pico-8 play session: hold ← + tap ❎

[t = 1 s] hold ← ~1s, tap ❎ ~2×
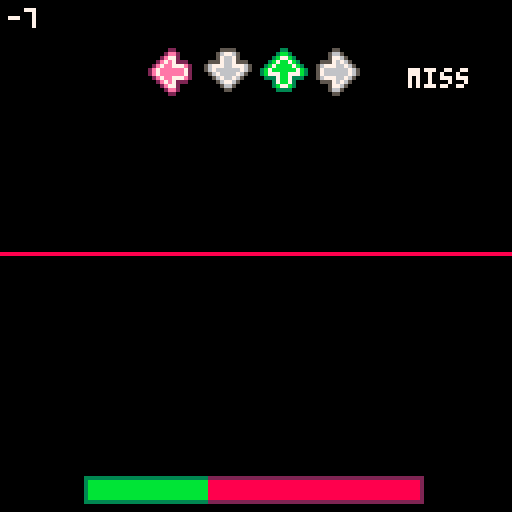
[t = 2 s] hold ← ~2s, tap ❎ ~4×
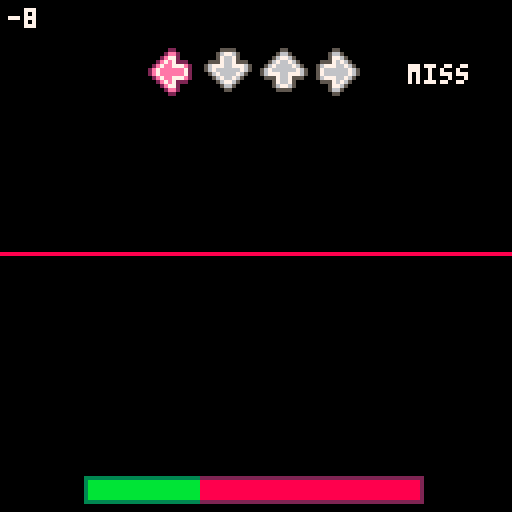
[t = 4 s] hold ← ~4s, tap ❎ ~7×
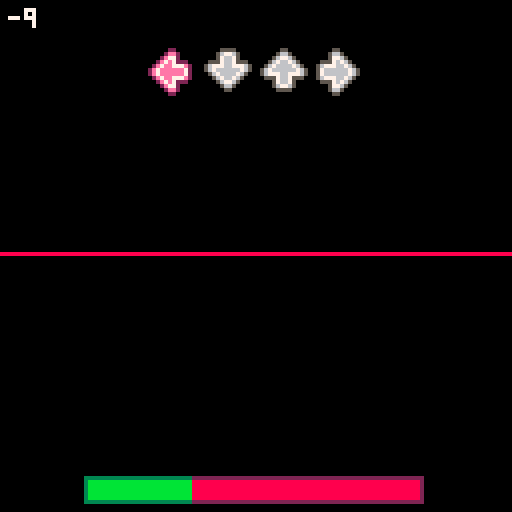
[t = 8 s] hold ← ~8s, tap ❎ ~14×
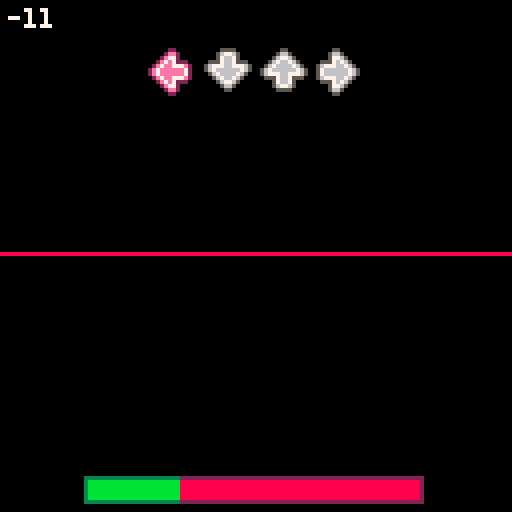

pico-8 cartridge
version 35
__lua__
--arrowmania
--by carson kompon

function _init()
	cartname = "amania-factory.p8"
	songid = 0
	
	--this should be (MUSIC_SPD * 31.8)
	synctime = 636
	
	--this is the main menu cart
	selectcart = "arrowmania.p8"
	
	cartdata("carsonk_arrowmania")
	poke(0x5f2d,1)
	seed = flr(rnd(8000))*4
	menuitem(1,"back to title",function() dset(60,1) load(selectcart) end)
	function toggle_downscroll()
		if downscroll == 0 then
			downscroll = 1
			menuitem(2,"downscroll: on",toggle_downscroll)
		else
			downscroll = 0
			menuitem(2,"downscroll: off",toggle_downscroll)
		end
		dset(63,downscroll)
	end
	downscroll = dget(63)
	if downscroll == 0 then
		menuitem(2,"downscroll: off",toggle_downscroll)
	else
		menuitem(2,"downscroll: on",toggle_downscroll)
	end
	difficulty = dget(62)
	local _potseed = dget(61)
	if difficulty == 2 and _potseed ~= 0 then
		seed = _potseed
	end
	srand(seed)
	fadein = 15
	fadeout = -1
	game_init()
end

function _update60()
	if(fadein > 0) fadein-=0.5
	if fadeout > 0 and songover then
		fadeout-=0.5
		if fadeout == 0 then
			local _data = songid*4+difficulty
			if(score > dget(_data) and hp > 0) dset(_data,score)
			highscore = dget(_data)
			results = true
			fadein = 15
			fadeout = -1
		end
	end
	if results then
		results_update()
	else
		game_update()
	end
end

function _draw()
	if results then
		results_draw()
	else
		game_draw()
	end

	if(fadein > 0) fadeall(ceil(fadein))
	if(fadeout > -1) fadeall(15-ceil(fadeout))
end
-->8
--game controller
function game_init()
	laststep = 0
	step = 0
	score = 0
	hp = 500
	maxhp = 1000
	press = {false,false,false,false}
	currentpattern=-1
	results = false
	songover = false
	
	beatmap = {}
	if difficulty == 0 then
		init_beatmap()
	else
		init_beatmap_hard()
	end

	--stats
	hitperfect = 0
	hitgreat = 0
	hitgood = 0
	hitok = 0
	hitmiss = 0
	maxcombo = 0
	totalnotes = #beatmap
	healthgraph = {}
	healthgraph[1] = hp
	
	arrows_init()
	parts_init()
	popups_init()
	
end

function game_update()
	laststep = step
	step+=1

	local _thispat = stat(54)
	healthgraph[currentpattern+1] = hp
	if _thispat ~= currentpattern then
		currentpattern = stat(54)
		step = ((((32*currentpattern)+1)/32)*(synctime/2))
	end
	
	--save seed to clipboard
	if difficulty == 2 and btnp(🅾️,1) then
		printh(baseseed,"@clip")
	end
	
	--spawn arrows
	while #beatmap > 0 and step >= (((beatmap[1][1]+1)/32)*(synctime/2))-(notetime) do
		if #beatmap[1] > 2 then
			spawn_arrow(beatmap[1][1],1, beatmap[1][2], beatmap[1][3])
		else
			spawn_arrow(beatmap[1][1],1, beatmap[1][2], 0)
		end
		deli(beatmap,1)
	end
	
	if hp > 0 then
		arrows_update()
		parts_update()
		popups_update()
	elseif not songover then
		music(-1)
		fadeout = 15
		songover = true
	end
	
	--end of song
	if stat(24)==-1 and fadeout == -1 and not songover then
		fadeout = 15
		songover = true
	end
	
end

-- get inputs ⬅️⬇️⬆️➡️ --
function get_inputs()
	lastpress = {press[1],press[2],press[3],press[4]}
	press = {false,false,false,false}
	if(btn(⬅️) or stat(28,4)) press[1] = true
	if(btn(⬇️) or stat(28,22)) press[2] = true
	if(btn(⬆️) or stat(28,26) or stat(28,14) or btn(❎)) press[3] = true
	if(btn(➡️) or stat(28,7) or stat(28,15) or btn(🅾️)) press[4] = true
end

function game_draw()
	cls()
	
	background_draw()
	
	if hp > 0 then
		local _nh = 128-noteheight
		
		--arrow receptors
		local _ys = {roffsets[1],roffsets[2],roffsets[3],roffsets[4]}
		if downscroll==1 then
			_nh = 128-12-_nh
			for i=1,4 do
				_ys[i].y *= -1
			end
		end
		if(press[1]) arrow_color(0)
		sspr(117,0,11,12,receptorx-26+roffsets[1].x,_nh+_ys[1].y,11,12,true)
		pal()
		if(press[2]) arrow_color(1)
		sspr(116,12,12,11,receptorx-26+14+roffsets[2].x,_nh+_ys[2].y,12,11,false,true)
		pal()
		if(press[3]) arrow_color(2)
		sspr(116,12,12,11,receptorx-26+14*2+roffsets[3].x,_nh+_ys[3].y,12,11)
		pal()
		if(press[4]) arrow_color(3)
		sspr(117,0,11,12,receptorx-26+14*3+roffsets[4].x,_nh+_ys[4].y,11,12)
		pal()
		
		--particles
		parts_draw()
		
		--popups
		popups_draw()
		
		--arrows
		arrows_draw()
		
		--health bar
		local _xx = 63-42+flr(84*(hp/maxhp))
		local _yy = 127-8
		if(downscroll == 1) _yy = 121 - _yy
		rectfill(63-42,_yy,63-42+84,_yy+6,2)
		rectfill(63-42+1,_yy+1,63-42+84-1,_yy+5,8)
		rectfill(63-42,_yy,_xx,_yy+6,3)
		rectfill(63-42+1,_yy+1,_xx,_yy+5,11)
		
		--score
		local _scy = 2
		if(downscroll == 1) _scy = 121
		print(tostr(score),2,_scy,7)
		
	else
		--dead
		
	end
	pal()
end

function dir_to_ang(_dir)
	if(_dir == 0) return 180
	if(_dir == 1) return 90
	if(_dir == 2) return 270
	return 0
end

--linear interpolation
function lerp(pos,tar,perc)
 return pos+((tar-pos)*perc)
end

-- fade to black
local fadetable0={
{0,0,0,0,0,0,0,0,0,0,0,0,0,0,0},
{1,1,1,1,1,1,1,0,0,0,0,0,0,0,0},
{2,2,2,2,2,2,1,1,1,0,0,0,0,0,0},
{3,3,3,3,3,3,1,1,1,0,0,0,0,0,0},
{4,4,4,2,2,2,2,2,1,1,0,0,0,0,0},
{5,5,5,5,5,1,1,1,1,1,0,0,0,0,0},
{6,6,13,13,13,13,5,5,5,5,1,1,1,0,0},
{7,6,6,6,6,13,13,13,5,5,5,1,1,0,0},
{8,8,8,8,2,2,2,2,2,2,0,0,0,0,0},
{9,9,9,4,4,4,4,4,4,5,5,0,0,0,0},
{10,10,9,9,9,4,4,4,5,5,5,5,0,0,0},
{11,11,11,3,3,3,3,3,3,3,0,0,0,0,0},
{12,12,12,12,12,3,3,1,1,1,1,1,1,0,0},
{13,13,13,5,5,5,5,1,1,1,1,1,0,0,0},
{14,14,14,13,4,4,2,2,2,2,2,1,1,0,0},
{15,15,6,13,13,13,5,5,5,5,5,1,1,0,0}
}

function fadeall(i)
	for c=0,15 do
		if flr(i+1)>=16 then
			pal(c,0,1)
		else
			pal(c,fadetable0[c+1][flr(i+1)],1)
		end
	end
end

--choose random array
function choose(t)
	return t[flr(rnd(#t))+1]
end
-->8
--background art

drumsize = 0
basssize = 0
arpsize = 0
wpoints = {}
for i=0,8 do
	wpoints[i+1] = {x=i*16,y=63}
end

function background_draw()
	for i=0,3 do
		if stat(46+i)!=-1 then
			--address of current note
			local a=0x3200+68*stat(46+i)+(stat(50+i)<<1)
			--pitch of current note
			local p=%a&0x003f
			--volume of note
			local v=%a&0x0e00
			--waveform of note
			local w=%a&0x01c0
			
			if(i==0 and v>0) drumsize = v
			if(i==1) basssize = (p+4)*v/2000
			if(i==2) arpsize = p
			
		end
	end
	
	if arpsize > 0 then
		line(arpsize,0,0,arpsize,12)
		line(127-arpsize,0,127,arpsize,12)
		line(0,127-arpsize,arpsize,127,12)
		line(127-arpsize,127,127,127-arpsize,12)
	end
	
	for i=1,#wpoints-1 do
		local _r = basssize
		if(i>1) wpoints[i].y=63+(sin(time()*4+i/4)*_r)
		line(wpoints[i].x,wpoints[i].y,wpoints[i+1].x,wpoints[i+1].y,8)
	end
	
	if drumsize > 0 then
		for j=0,drumsize/500 do
			rect(j,j,127-j,127-j,5)
		end
		drumsize -= 200
		if(drumsize < 0) drumsize = 0
	end
	
	if basssize > 0 then
		basssize -= 1
		if(basssize<0) basssize=0
	end

	-- for i=1,4 do
	--  roffsets[i].x = cos(time()+i/4)*4
	-- 	roffsets[i].y = sin(time()+i/4)*8
	-- 	if(i%2==0) roffsets[i].x = -roffsets[i].x
	-- end
	
end
-->8
--beatmap

function init_beatmap_hard()
	
	map_add(32,"0,3,7:8,0,2:11,2,2:14,1,1:16,3,7:24,0,2:27,2,2:30,1,1")
	map_add(32*2,"0,3,7:8,0,2:11,2,2:14,1,1:16,3,7:24,0,2:27,2,1")
	
	map_add(32*3,"0,0,1:3,0,1:6,0,1:8,1,2:11,3,2:14,2,1:16,0:17,0:19,0:20,0:22,0:23,0:24,1:25,1:26,3:27,2,2:30,0,1")
	map_add(32*4,"0,0,1:3,0,1:6,0,1:8,1,2:11,3,2:14,2,1:16,0:17,0:19,0:20,0:22,0:23,0:24,1:25,1:26,3:27,2,2:30,0,1")
	
	map_add(32*5,"0,0:1,1:2,3:3,2:4,0:5,1:6,3:7,2:8,3:9,1:10,0:11,2:12,3:13,1:14,0:15,2:16,3:17,1:18,0:19,2:20,3:21,1:22,0:23,2:24,0:25,1:26,3:27,2:28,0:29,1:30,3:31,2")
	map_add(32*6,"0,0:1,1:2,3:3,2:4,0:5,1:6,3:7,2:8,3:9,1:10,0:11,2:12,3:13,1:14,0:15,2:16,3:17,1:18,0:19,2:20,3:21,1:22,0:23,2:24,0:25,1:26,3:27,2:28,0:29,1:30,3:31,2")
	
	map_add(32*7,"0,0,7:8,1,2:11,2:16,0,7:24,1,2:27,3")
	map_add(32*8,"0,0,7:8,1,2:11,2:16,0,7:24,1,2:27,3")
	
	map_add(32*9,"0,3,3:5,3:7,3:8,1,2:11,0,2:14,2,1:16,0:17,0,1:19,0,1:21,0,1:23,0:24,1:25,1:26,3:27,2,2:30,0,1")
	map_add(32*10,"0,3,3:5,3:7,3:8,1,2:11,0,2:14,2,1:16,0:17,0,1:19,0,1:21,0,1:23,0:24,1:25,1:26,3:27,2,2:30,0,1")
	
	map_add(32*11,"0,0:1,1:2,3:3,2:4,0:5,1:6,3:7,2:8,3:9,1:10,0:11,2:12,3:13,1:14,0:15,2:16,3:17,1:18,0:19,2:20,3:21,1:22,0:23,2:24,0:25,1:26,3:27,2:28,0:29,1:30,3:31,2")
	map_add(32*12,"0,0:1,1:2,3:3,2:4,0:5,1:6,3:7,2:8,3:9,1:10,0:11,2:12,3:13,1:14,0:15,2:16,3:17,1:18,0:19,2:20,3:21,1:22,0:23,2:24,0:25,1:26,3:27,2:28,0:29,1:30,3:31,2")
	
	map_add(32*13,"0,0,7:8,1,2:11,3:16,0,7:24,1,2:27,3,2:30,2,1")
	map_add(32*14,"0,0,7:8,1,2:11,3:16,0,7:24,1,2:27,3,2:30,2,1")
	
	
	music(0)
end

function init_beatmap()
	map_add(32,"0,3,7:8,0,2:11,2,2:14,1,1:16,3,7:24,0,2:27,2,2:30,1,1")
	map_add(32*2,"0,3,7:8,0,2:11,2,2:14,1,1:16,3,7:24,0,2:27,2,1")
	
	map_add(32*3,"0,0,2:3,0,2:6,0,1:8,1,2:11,3,2:14,2,1:17,0,2:20,0,2:23,0:25,1:27,2:30,0")
	map_add(32*4,"0,0,2:3,0,2:6,0,1:8,1,2:11,3,2:14,2,1:17,0,2:20,0,2:23,0:25,1:27,2:30,0")
	
	map_add(32*5,"0,0:2,3:4,0:6,3:8,3:10,0:12,3:14,0:16,3:18,0:20,3:22,0:24,0:26,3:28,0:30,3")
	map_add(32*6,"0,0:2,3:4,0:6,3:8,3:10,0:12,3:14,0:16,3:18,0:20,3:22,0:24,0:26,3:28,0:30,3")
	
	map_add(32*7,"0,0,7:8,1,2:11,2:16,0,7:24,1,2:27,3")
	map_add(32*8,"0,0,7:8,1,2:11,2:16,0,7:24,1,2:27,3")
	
	map_add(32*9,"0,3,4:5,3,2:8,1,2:11,0,2:16,0,1:18,0,1:20,0,1:22,0,1:24,1,2:27,2,2:30,0,1")
	map_add(32*10,"0,3,4:5,3,2:8,1,2:11,0,2:16,0,1:18,0,1:20,0,1:22,0,1:24,1,2:27,2,2:30,0,1")
	
	map_add(32*11,"0,0:2,3:4,0:6,3:8,3:10,0:12,3:14,0:16,3:18,0:20,3:22,0:24,0:26,3:28,0:30,3")
	map_add(32*12,"0,0:2,3:4,0:6,3:8,3:10,0:12,3:14,0:16,3:18,0:20,3:22,0:24,0:26,3:28,0:30,3")
	
	map_add(32*13,"0,0,7:8,1,2:11,3:16,0,7:24,1,2:27,3,2:30,2,1")
	map_add(32*14,"0,0,7:8,1,2:11,3:16,0,7:24,1,2:27,3,2:30,2,1")
	
	
	music(0)
end

function map_add( _off, _s)
	
	lastrandom = -1
	local _ar = split(_s,":")
	for _a in all(_ar) do
		local _beat = split(_a)
		if difficulty == 2 then
			repeat
				_beat[2] = flr(rnd(4))
			until _beat[2] ~= lastrandom or flr(rnd(8)) == 0
			lastrandom = _beat[2]
		end
		_beat[1] += _off
		add(beatmap,_beat)
	end
end
-->8
--arrows
function arrows_init()
	--how many pixels between the bottom of the screen and the receptors
	noteheight = 116
	--how long a note is on screen in frames
	notetime = 45
	--the pixel radius of the arrow's hitboxes
	hitrange = 12
	--the x position of the receptors
	receptorx = 63

	--the offsets of the indidual receptors (play with these values elsewhere)
	roffsets = {}
	for i=1,4 do
		roffsets[i] = {x=0,y=0}
	end

	traillength = (noteheight/notetime)*11

	arrows = {}
	trails = {}
	combo = 0
	lastrandom = -1
end

arrowcols = {2,1,3,4}
function arrow_color(_dir)
	if _dir == 0 then
		pal(5,2)
		pal(6,14)
	elseif _dir == 1 then
		pal(5,1)
		pal(6,12)
	elseif _dir == 2 then
		pal(5,3)
		pal(6,11)
	elseif _dir == 3 then
		pal(5,4)
		pal(6,9)
	end
end

function spawn_arrow(_off,_side,_dir,_len,_ugh)
	local _arrow = {x=_dir*14+receptorx-26,y=128-(noteheight/notetime),dir=_dir,len=_len,ugh=_ugh}
	
	--local _offset = flr((step - (((_off+1)/32)*(synctime/2))-(notetime)))
	--for i=1,_offset do
	--	_arrow.y -= noteheight/notetime
	--end
	
	add(arrows,_arrow)
	if _len > 0 then
		add(trails,{x=_arrow.x,y=128-(noteheight/notetime),dir=_dir,len=_len})
	end
end

function arrows_update()
	
	get_inputs()
	_pressed = {false,false,false,false}
	
	for _a in all(arrows) do
		_a.y -= noteheight/notetime
		--note goes off screen
		if _a.y <= -10 then
			hitmiss += 1
			poke(0x5f43,15)
			hp -= 20
			combo = 0
			del(arrows,_a)
		end
		--note collision
		local _notedist = abs(_a.y - (128-noteheight))
		if _notedist <= hitrange then
			--note hit
			if press[_a.dir+1] and not lastpress[_a.dir+1] then
			--if _a.y <= 128-noteheight+2 then
				poke(0x5f43)
				
				if(difficulty == 3) corrupt()
				
				local _popuptext = "ok"
				local _scoreadd = flr(10*((hitrange-_notedist)/(hitrange/2))+0.5)
				if _notedist < 2 then
					_popuptext = "perfect"
					hitperfect += 1
				elseif _notedist < 5 then
					_popuptext = "great"
					hitgreat += 1
				elseif _notedist < 10 then
					_popuptext = "good"
					hitgood += 1
				else
					hitok += 1
				end
				local _popy = 20
				local _comby = 26
				if downscroll==1 then
					_popy = 112
					_comby = 106
				end
				create_popup(110,_popy,_popuptext)
				combo += 1
				if(combo > maxcombo) maxcombo = combo
				if(combo >= 10) create_popup(110,_comby,"X" .. tostr(combo))
				
				_pressed[_a.dir+1] = true
				--score += ceil(200*(1-abs(_a.y-(128-noteheight))/7))
				score += _scoreadd
				hp += 20
				hp = min(maxhp,hp)
				fx_hit(_a.x+3,_a.y+3,arrowcols[_a.dir+1])
				del(arrows,_a)
			end
		end
	end
	
	for _t in all(trails) do
		_t.y -= noteheight/notetime
		
		if(_t.y <= 128-noteheight-(_t.len*traillength)) del(trails,_t)
		
		--trail collision
		if _t.y <= 128-noteheight and _t.y >= 128-noteheight-(_t.len*traillength) then
			--hold button
			if press[_t.dir+1] then
			--if true then
				--score += 2
				hp += 1
				hp = min(maxhp,hp)
				local _parx = roffsets[_t.dir+1].x
				local _pary = roffsets[_t.dir+1].y
				if(downscroll == 1) _pary *= -1
				spawn_part(_t.x+3+_parx,128-noteheight+7+_pary,rnd(),1,0.25,0.25,0.1,0.25,arrowcols[_t.dir+1])
			end
		end
		
	end
	
	--pressing when no note is there
	for i=1,4 do
		if press[i] and not lastpress[i] and not _pressed[i] then
			score -= 1
			
			hitmiss += 1
			local _popy = 20
			if(downscroll==1) _popy = 112
			create_popup(110,_popy,"miss")
			hp -= 20
			combo = 0
			
			sfx(1,3)
			poke(0x5f43)
		end
	end
	
end

function arrows_draw()
	for _t in all(trails) do
		local _y1 = max(128-noteheight+7,_t.y+1)
		local _y2 = _t.y+(_t.len*traillength)
		if downscroll == 1 then
			_y1 = 128 - _y1
			_y2 = 128 - _y2
		end
		local _roff = roffsets[_t.dir+1]
		rectfill(_t.x+5+_roff.x,_y1+_roff.y,_t.x+6+_roff.x,_y2+_roff.y,arrowcols[_t.dir+1])
	end
	for _a in all(arrows) do
		arrow_color(_a.dir)
		local _yy = _a.y
		if(downscroll==1) _yy = 128-12 - _yy
		local _roff = roffsets[_a.dir+1]
		if _a.dir == 0 or _a.dir == 3 then
			sspr(117,0,11,12,_a.x+_roff.x,_yy+_roff.y,11,12,_a.dir == 0)
		else
			sspr(116,12,12,11,_a.x+_roff.x,_yy+_roff.y,12,11,false,_a.dir == 1)
		end
		pal()
	end
end
-->8
--particles
function parts_init()
	parts = {}
end

function fx_hit(_x,_y,_col)
	for i=0,3 do
		local _parx = roffsets[i+1].x
		local _pary = roffsets[i+1].y
		if(downscroll == 1) _pary *= -1
		spawn_part(_x+_parx,_y+_pary,(i/4)+0.125,2,0.15,0.125,0.015,0.0675,_col)
	end
end

function spawn_part(_x,_y,_dir,_spd,_fric,_size,_growth,_fade,_col)
	if downscroll > 0 then
		_y = 128 - _y
	end
	add(parts,{
	x=_x,
	y=_y,
	dir=_dir,
	spd=_spd,
	fric=_fric,
	r=_size,
	growth=_growth,
	growthspd=_growth,
	fadeam=_fade,
	fade=0,
	col=_col,
	hs=sin(_dir)*_spd,
	vs=cos(_dir)*_spd,
	lx=_x,
	ly=_y
	})
end

function parts_update()
	for _p in all(parts) do
		if(abs(_p.hs) > 0) _p.hs -= _p.fric*sgn(_p.hs)
		if(abs(_p.vs) > 0) _p.vs -= _p.fric*sgn(_p.vs)
		_p.lx = _p.x
		_p.ly = _p.y
		_p.x += _p.hs
		_p.y += _p.vs
		_p.growthspd += _p.growth
		_p.r += _p.growthspd
		_p.fade += _p.fadeam
		if(_p.fade >= 1 or _p.r <= 0) del(parts,_p)
	end
end

function parts_draw()
	for _p in all(parts) do
		if(_p.fade >= 0.6) fillp(▒)
		if(_p.fade >= 0.85) fillp(░)
		circfill(_p.lx,_p.ly,_p.r,_p.col)
		circfill(_p.x,_p.y,_p.r,_p.col)
		fillp(█)
	end
end

-->8
--popups system
function popups_init()
	popups={}
end

function create_popup(_x,_y,_txt)
	add(popups,{
	x=_x,y=_y,sy=_y,txt=_txt,fade=0
	})
end

function popups_update()
	for _p in all(popups) do
		if _p.fade < 1 then
			_p.y = lerp(_p.y,_p.sy-4,0.125)
			_p.fade += 1/15
			if _p.fade >= 1 then
				del(popups,_p)
			end
		end
	end
end

function popups_draw()
	for _p in all(popups) do
		if(_p.fade >= 0.5) fillp(▒)
		if(_p.fade >= 0.75) fillp(░)
		for i=-1,1 do
			for j=-1,1 do
				print(_p.txt,_p.x+i-#(_p.txt)*2,_p.y+j,0)
			end
		end
		print(_p.txt,_p.x-#(_p.txt)*2,_p.y,7)
		fillp(█)
	end
end
-->8
--corrupt mode

function corrupt()
	--sprite corruption
	for i=1,10 do
		poke(rnd(0x1fff),rnd(255))
	end
	
	--music/sound corruption
	if(flr(rnd(25))==1) poke(0x5f40+rnd(3),rnd(255))
	for i=1,5 do
		poke(rnd(0x42ff-0x3200)+0x3200,rnd(255))
	end
	
	--chance to flip/turn screen
	if(flr(rnd(1000))==0) poke(0x5f2c,rnd({0,129,130,131,133,134,135}))
	
end
-->8
--results screen

graphreveal = 0
hitreveal = 0
resultst = 0
resultscore = 0

function results_update()
	resultst += 1

	get_inputs()
	
	if resultst % 5 == 0 then
		if graphreveal < #healthgraph then
			graphreveal += 1
		end
		if hitreveal < 6 then
			hitreveal += 1
		end
	end
	
	if resultscore < score then
		resultscore += ceil(score/45)
		if(resultscore > score) resultscore = score
	end
	
	if press[1] and not lastpress[1] then
		load(cartname)
	elseif press[4] and not lastpress[4] then
		load(selectcart)
	end
	
end

function results_draw()
	cls()

	line(2,18,2,82,6)
	line(2,82,68,82,6)
	if graphreveal > 1 then
		for i=1,graphreveal-1 do
			local _ww = 68/(#healthgraph-1)
			local _gx1 = 2 + (i-1)*_ww
			local _gy1 = 82 - (healthgraph[i]/maxhp)*64
			local _gx2 = 2 + i*_ww
			local _gy2 = 82 - (healthgraph[i+1]/maxhp)*64
			line(_gx1,_gy1,_gx2,_gy2,8)
		end
	end

	if(hitreveal > 0) print_result("perfect", hitperfect, 22)
	if(hitreveal > 1) print_result("great", hitgreat, 32)
	if(hitreveal > 2) print_result("good", hitgood, 42)
	if(hitreveal > 3) print_result("ok", hitok, 52)
	if(hitreveal > 4) print_result("miss", hitmiss, 62)
	if hitreveal > 5 then
		local _maxcombo = maxcombo
		if(maxcombo==totalnotes) _maxcombo = "fc"
		print_result("max combo", _maxcombo, 72)
	end
	
	print("score: " .. tostr(resultscore), 2, 88, 7)
	print("best:  " .. tostr(highscore), 2, 96, 6)
	
	print("⬅️ - replay", 2, 116, 7)
	print("back to menu - ➡️", 59, 116, 7)
end

function print_result(_text, _val, _y, _col)
	_col = _col or 7
	print(_text, 75, _y, _col)
	local _txt = tostr(_val)
	print(_txt, 127-#_txt*4, _y, _col)
end
__gfx__
00000000000000000000000000000000000000000000000000000000000000000000000000000000000000000000000000000000000000000000000005500000
00000000000000000000000000000000000000000000000000000000000000000000000000000000000000000000000000000000000000000000000056650000
00000000000000000000000000000000000000000000000000000000000000000000000000000000000000000000000000000000000000000000000057765000
00000000000000000000000000000000000000000000000000000000000000000000000000000000000000000000000000000000000000000000005557676500
00000000000000000000000000000000000000000000000000000000000000000000000000000000000000000000000000000000000000000000056777667650
00000000000000000000000000000000000000000000000000000000000000000000000000000000000000000000000000000000000000000000057666666765
00000000000000000000000000000000000000000000000000000000000000000000000000000000000000000000000000000000000000000000057666666765
00000000000000000000000000000000000000000000000000000000000000000000000000000000000000000000000000000000000000000000056777667650
00000000000000000000000000000000000000000000000000000000000000000000000000000000000000000000000000000000000000000000005557676500
00000000000000000000000000000000000000000000000000000000000000000000000000000000000000000000000000000000000000000000000057765000
00000000000000000000000000000000000000000000000000000000000000000000000000000000000000000000000000000000000000000000000056650000
00000000000000000000000000000000000000000000000000000000000000000000000000000000000000000000000000000000000000000000000005500000
00000000000000000000000000000000000000000000000000000000000000000000000000000000000000000000000000000000000000000000000005500000
00000000000000000000000000000000000000000000000000000000000000000000000000000000000000000000000000000000000000000000000056650000
00000000000000000000000000000000000000000000000000000000000000000000000000000000000000000000000000000000000000000000000567765000
00000000000000000000000000000000000000000000000000000000000000000000000000000000000000000000000000000000000000000000005676676500
00000000000000000000000000000000000000000000000000000000000000000000000000000000000000000000000000000000000000000000056766667650
00000000000000000000000000000000000000000000000000000000000000000000000000000000000000000000000000000000000000000000567666666765
00000000000000000000000000000000000000000000000000000000000000000000000000000000000000000000000000000000000000000000567776677765
00000000000000000000000000000000000000000000000000000000000000000000000000000000000000000000000000000000000000000000055576675550
00000000000000000000000000000000000000000000000000000000000000000000000000000000000000000000000000000000000000000000000576675000
00000000000000000000000000000000000000000000000000000000000000000000000000000000000000000000000000000000000000000000000567765000
00000000000000000000000000000000000000000000000000000000000000000000000000000000000000000000000000000000000000000000000055550000
